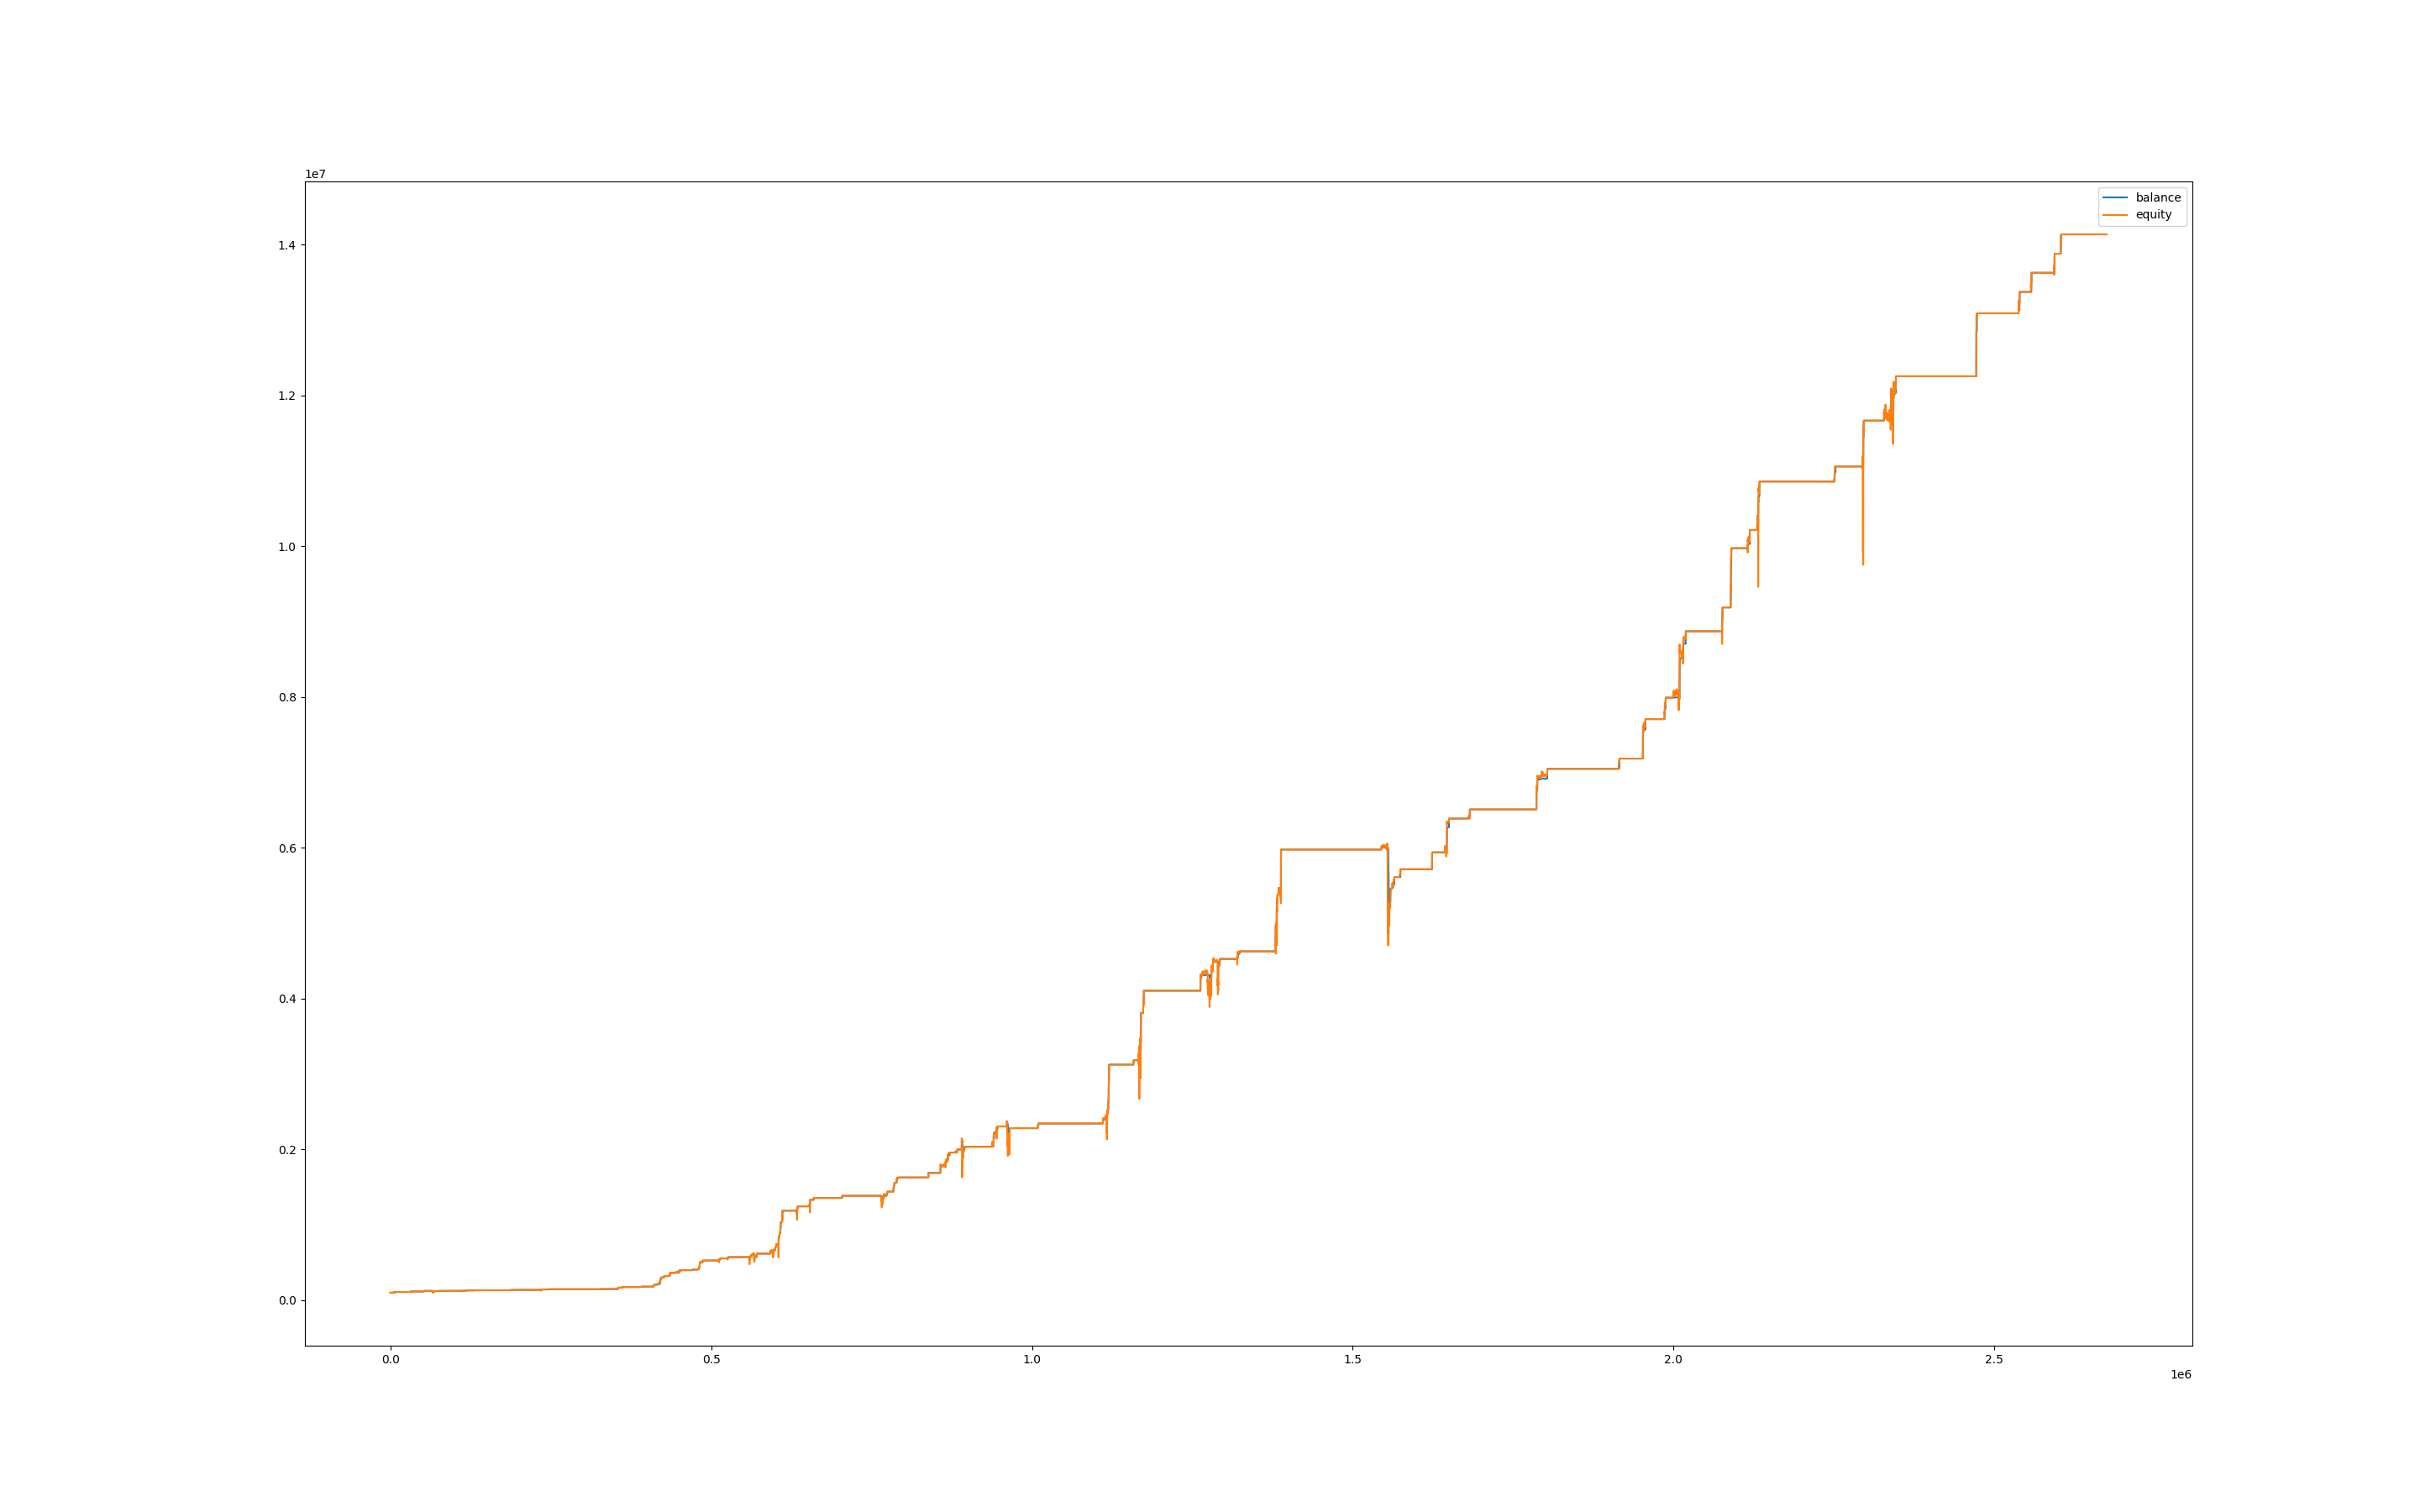

Values plotted in this chart, from the file beside it:
, balance, equity, balance_btc, equity_btc
0, 100081, 100000, 0.0, 0.0
60, 100081, 100000, 0.0, 0.0
120, 100081, 100000, 0.0, 0.0
180, 100081, 100000, 0.0, 0.0
240, 100081, 100000, 0.0, 0.0
300, 100081, 100000, 0.0, 0.0
360, 100081, 100000, 0.0, 0.0
420, 100081, 100000, 0.0, 0.0
480, 100081, 100000, 0.0, 0.0
540, 100081, 100000, 0.0, 0.0
600, 100081, 100000, 0.0, 0.0
660, 100081, 100000, 0.0, 0.0
720, 100081, 100000, 0.0, 0.0
780, 100081, 100000, 0.0, 0.0
840, 100081, 100000, 0.0, 0.0
900, 100081, 100000, 0.0, 0.0
960, 100081, 100000, 0.0, 0.0
1020, 100081, 100000, 0.0, 0.0
1080, 100081, 100000, 0.0, 0.0
1140, 100081, 100000, 0.0, 0.0
1200, 100081, 100000, 0.0, 0.0
1260, 100081, 100000, 0.0, 0.0
1320, 100081, 100000, 0.0, 0.0
1380, 100081, 100000, 0.0, 0.0
1440, 100081, 100000, 0.0, 0.0
1500, 100081, 100000, 0.0, 0.0
1560, 100081, 100000, 0.0, 0.0
1620, 100081, 100000, 0.0, 0.0
1680, 100081, 100000, 0.0, 0.0
1740, 100081, 100000, 0.0, 0.0
1800, 100081, 100000, 0.0, 0.0
1860, 100081, 100000, 0.0, 0.0
1920, 100081, 100000, 0.0, 0.0
1980, 100081, 100000, 0.0, 0.0
2040, 100081, 100000, 0.0, 0.0
2100, 100081, 100000, 0.0, 0.0
2160, 100081, 100000, 0.0, 0.0
2220, 100081, 100000, 0.0, 0.0
2280, 100081, 100000, 0.0, 0.0
2340, 100081, 100000, 0.0, 0.0
2400, 100081, 100000, 0.0, 0.0
2460, 100081, 100000, 0.0, 0.0
2520, 100081, 100000, 0.0, 0.0
2580, 100081, 100000, 0.0, 0.0
2640, 100081, 100000, 0.0, 0.0
2700, 100081, 100000, 0.0, 0.0
2760, 100081, 100000, 0.0, 0.0
2820, 100081, 100000, 0.0, 0.0
2880, 100081, 100000, 0.0, 0.0
2940, 100081, 100000, 0.0, 0.0
3000, 100081, 100000, 0.0, 0.0
3060, 100081, 100000, 0.0, 0.0
3120, 100081, 100000, 0.0, 0.0
3180, 100081, 100000, 0.0, 0.0
3240, 100081, 100000, 0.0, 0.0
3300, 100081, 100000, 0.0, 0.0
3360, 100081, 100000, 0.0, 0.0
3420, 100081, 100000, 0.0, 0.0
3480, 100081, 100000, 0.0, 0.0
3540, 100081, 100000, 0.0, 0.0
... 44,521 more rows
